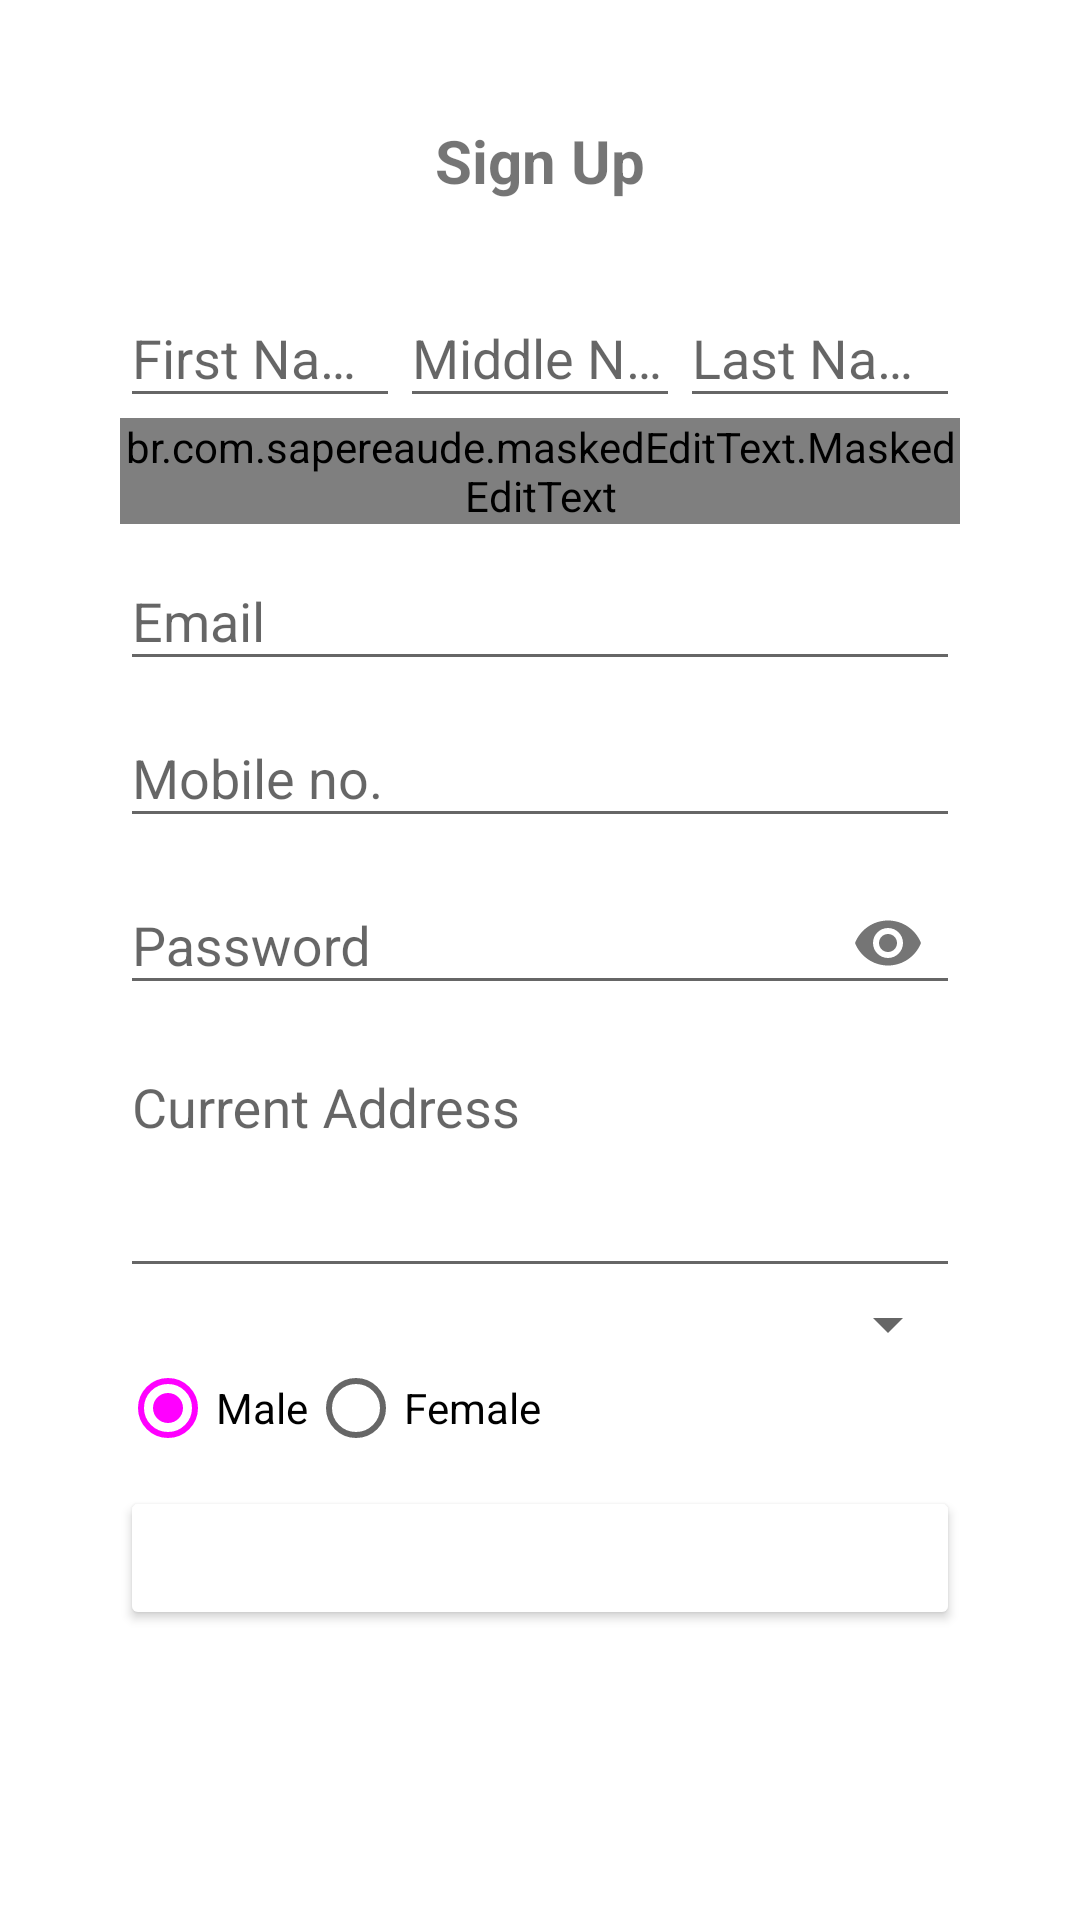

This screen was rendered from an Android layout file. Write that file and the resources it references.
<!-- AndroidManifest.xml: application theme AppTheme -->
<!-- res/layout/activity_facultyregistraion.xml -->
<?xml version="1.0" encoding="utf-8"?>
<androidx.core.widget.NestedScrollView xmlns:android="http://schemas.android.com/apk/res/android"
    xmlns:app="http://schemas.android.com/apk/res-auto"
    xmlns:tools="http://schemas.android.com/tools"
    android:layout_width="match_parent"
    xmlns:mask="http://schemas.android.com/apk/res-auto"
    android:layout_height="match_parent"
    android:background="@android:color/white"
    tools:context=".facultyregistraion">
    <RelativeLayout
        android:layout_width="match_parent"
        android:layout_height="match_parent">
        <ImageButton
            android:layout_width="wrap_content"
            android:layout_height="wrap_content"
            android:src="@drawable/ic_arrow_back_black_24dp"
            android:background="@null"
            android:layout_margin="20dp"
            android:id="@+id/back"
            />

        <LinearLayout
            android:orientation="vertical"
            android:layout_width="match_parent"
            android:layout_height="match_parent"
            android:padding="40dp">
            <TextView
                android:layout_width="wrap_content"
                android:layout_height="wrap_content"
                android:text="Sign Up"
                android:textColor="@color/blue"
                android:layout_gravity="center_horizontal"
                android:layout_marginBottom="20dp"
                android:textStyle="bold"
                android:textSize="20sp"/>
            <LinearLayout
                android:layout_width="match_parent"
                android:orientation="horizontal"
                android:layout_height="wrap_content"
                android:weightSum="15">
                <com.google.android.material.textfield.TextInputLayout
                    android:layout_width="match_parent"
                    android:layout_height="wrap_content"
                    android:layout_weight="5">

                    <com.google.android.material.textfield.TextInputEditText
                        android:layout_width="match_parent"
                        android:layout_height="wrap_content"
                        android:hint="First Name"
                        android:id="@+id/firstname"/>
                </com.google.android.material.textfield.TextInputLayout>
                <com.google.android.material.textfield.TextInputLayout
                    android:layout_width="match_parent"
                    android:layout_height="wrap_content"
                    android:layout_weight="5">

                    <com.google.android.material.textfield.TextInputEditText
                        android:layout_width="match_parent"
                        android:layout_height="wrap_content"
                        android:hint="Middle Name"
                        android:id="@+id/middlename"/>
                </com.google.android.material.textfield.TextInputLayout>
                <com.google.android.material.textfield.TextInputLayout
                    android:layout_width="match_parent"
                    android:layout_height="wrap_content"
                    android:layout_weight="5">

                    <com.google.android.material.textfield.TextInputEditText
                        android:layout_width="match_parent"
                        android:layout_height="wrap_content"
                        android:hint="Last Name"
                        android:id="@+id/lastname"/>
                </com.google.android.material.textfield.TextInputLayout>
            </LinearLayout>
            <com.google.android.material.textfield.TextInputLayout
                android:layout_width="match_parent"
                android:hint="yyyy/mm/dd"
                android:layout_height="wrap_content">
            <br.com.sapereaude.maskedEditText.MaskedEditText
                android:id="@+id/dateofbirth"
                android:layout_width="match_parent"
                android:layout_height="wrap_content"
                android:inputType="phone"
                android:typeface="monospace"
                mask:allowed_chars="1234567890"
                mask:mask="####/##/##"
                app:keep_hint="true"
                />
            </com.google.android.material.textfield.TextInputLayout>
            <com.google.android.material.textfield.TextInputLayout
                android:layout_width="match_parent"
                android:layout_height="wrap_content">

                <com.google.android.material.textfield.TextInputEditText
                    android:layout_width="match_parent"
                    android:layout_height="wrap_content"
                    android:hint="Email"
                    android:singleLine="true"
                    android:id="@+id/email"/>
            </com.google.android.material.textfield.TextInputLayout>
            <com.google.android.material.textfield.TextInputLayout
                android:layout_width="match_parent"
                android:layout_height="wrap_content"
                >
                <com.google.android.material.textfield.TextInputEditText
                    android:id="@+id/mobileno"
                    android:hint="Mobile no."
                    android:layout_width="match_parent"
                    android:layout_height="wrap_content"
                    android:inputType="phone"
                    />
            </com.google.android.material.textfield.TextInputLayout>
            <com.google.android.material.textfield.TextInputLayout
                android:layout_width="match_parent"
                android:layout_height="wrap_content"
                app:passwordToggleEnabled="true"
                >
                <com.google.android.material.textfield.TextInputEditText
                    android:layout_width="match_parent"
                    android:layout_height="wrap_content"
                    android:hint="Password"
                    android:inputType="textWebPassword"
                    android:id="@+id/password"
                    />
            </com.google.android.material.textfield.TextInputLayout>
            <com.google.android.material.textfield.TextInputLayout
                android:layout_width="match_parent"
                android:layout_height="wrap_content"
                >

                <com.google.android.material.textfield.TextInputEditText
                    android:layout_width="match_parent"
                    android:layout_height="wrap_content"
                    android:hint="Current Address"
                    android:minHeight="80dp"
                    android:gravity="top"
                    android:id="@+id/address"/>
            </com.google.android.material.textfield.TextInputLayout>
            <androidx.appcompat.widget.AppCompatSpinner
                android:layout_width="match_parent"
                android:layout_height="wrap_content"
                android:spinnerMode="dropdown"
                android:id="@+id/department"
                />
            <RadioGroup
                android:layout_width="match_parent"
                android:layout_height="wrap_content"
                android:orientation="horizontal"
                android:id="@+id/radio"
                android:checkedButton="@id/male"
                >
                <RadioButton
                    android:layout_width="wrap_content"
                    android:layout_height="wrap_content"
                    android:text="Male"
                    android:id="@+id/male"/>
                <RadioButton
                    android:layout_width="wrap_content"
                    android:layout_height="wrap_content"
                    android:text="Female"
                    android:id="@+id/female"/>
            </RadioGroup>

            <Button
                android:layout_width="match_parent"
                android:layout_height="wrap_content"
                android:text="Sign Up"
                android:id="@+id/signup"
                android:layout_marginTop="10dp"
                android:backgroundTint="@color/blue"
                android:textColor="@android:color/white"
                android:textAllCaps="false"
                />

        </LinearLayout>
    </RelativeLayout>

</androidx.core.widget.NestedScrollView>
<!-- resources referenced by this layout -->
<resources>
  <style name="AppTheme" parent="Theme.AppCompat.Light.NoActionBar">
          
          <item name="colorPrimary">@android:color/darker_gray</item>
          <item name="colorPrimaryDark">@android:color/darker_gray</item>
          <item name="colorAccent">@color/blue</item>
  
      </style>
</resources>
